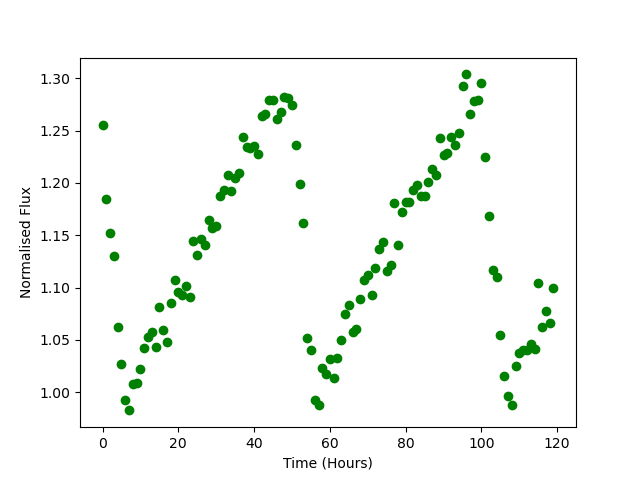

The data file committed next to this chart (first rows):
Time, Flux
0.0, 1.256
1.0, 1.184
2.0, 1.153
3.0, 1.13
4.0, 1.062
5.0, 1.027
6.0, 0.9923
7.0, 0.9826
8.0, 1.008
9.0, 1.008
10.0, 1.022
11.0, 1.042
12.0, 1.053
13.0, 1.058
14.0, 1.043
15.0, 1.081
16.0, 1.059
17.0, 1.048
18.0, 1.085
19.0, 1.107
20.0, 1.096
21.0, 1.093
22.0, 1.102
23.0, 1.091
24.0, 1.144
25.0, 1.131
26.0, 1.146
27.0, 1.141
28.0, 1.165
29.0, 1.157
30.0, 1.159
31.0, 1.187
32.0, 1.193
33.0, 1.208
34.0, 1.193
35.0, 1.205
36.0, 1.21
37.0, 1.244
38.0, 1.234
39.0, 1.233
40.0, 1.235
41.0, 1.227
42.0, 1.264
43.0, 1.266
44.0, 1.28
45.0, 1.279
46.0, 1.261
47.0, 1.268
48.0, 1.282
49.0, 1.281
50.0, 1.274
51.0, 1.237
52.0, 1.199
53.0, 1.162
54.0, 1.052
55.0, 1.04
56.0, 0.993
57.0, 0.9882
58.0, 1.023
59.0, 1.017
... 60 more rows
